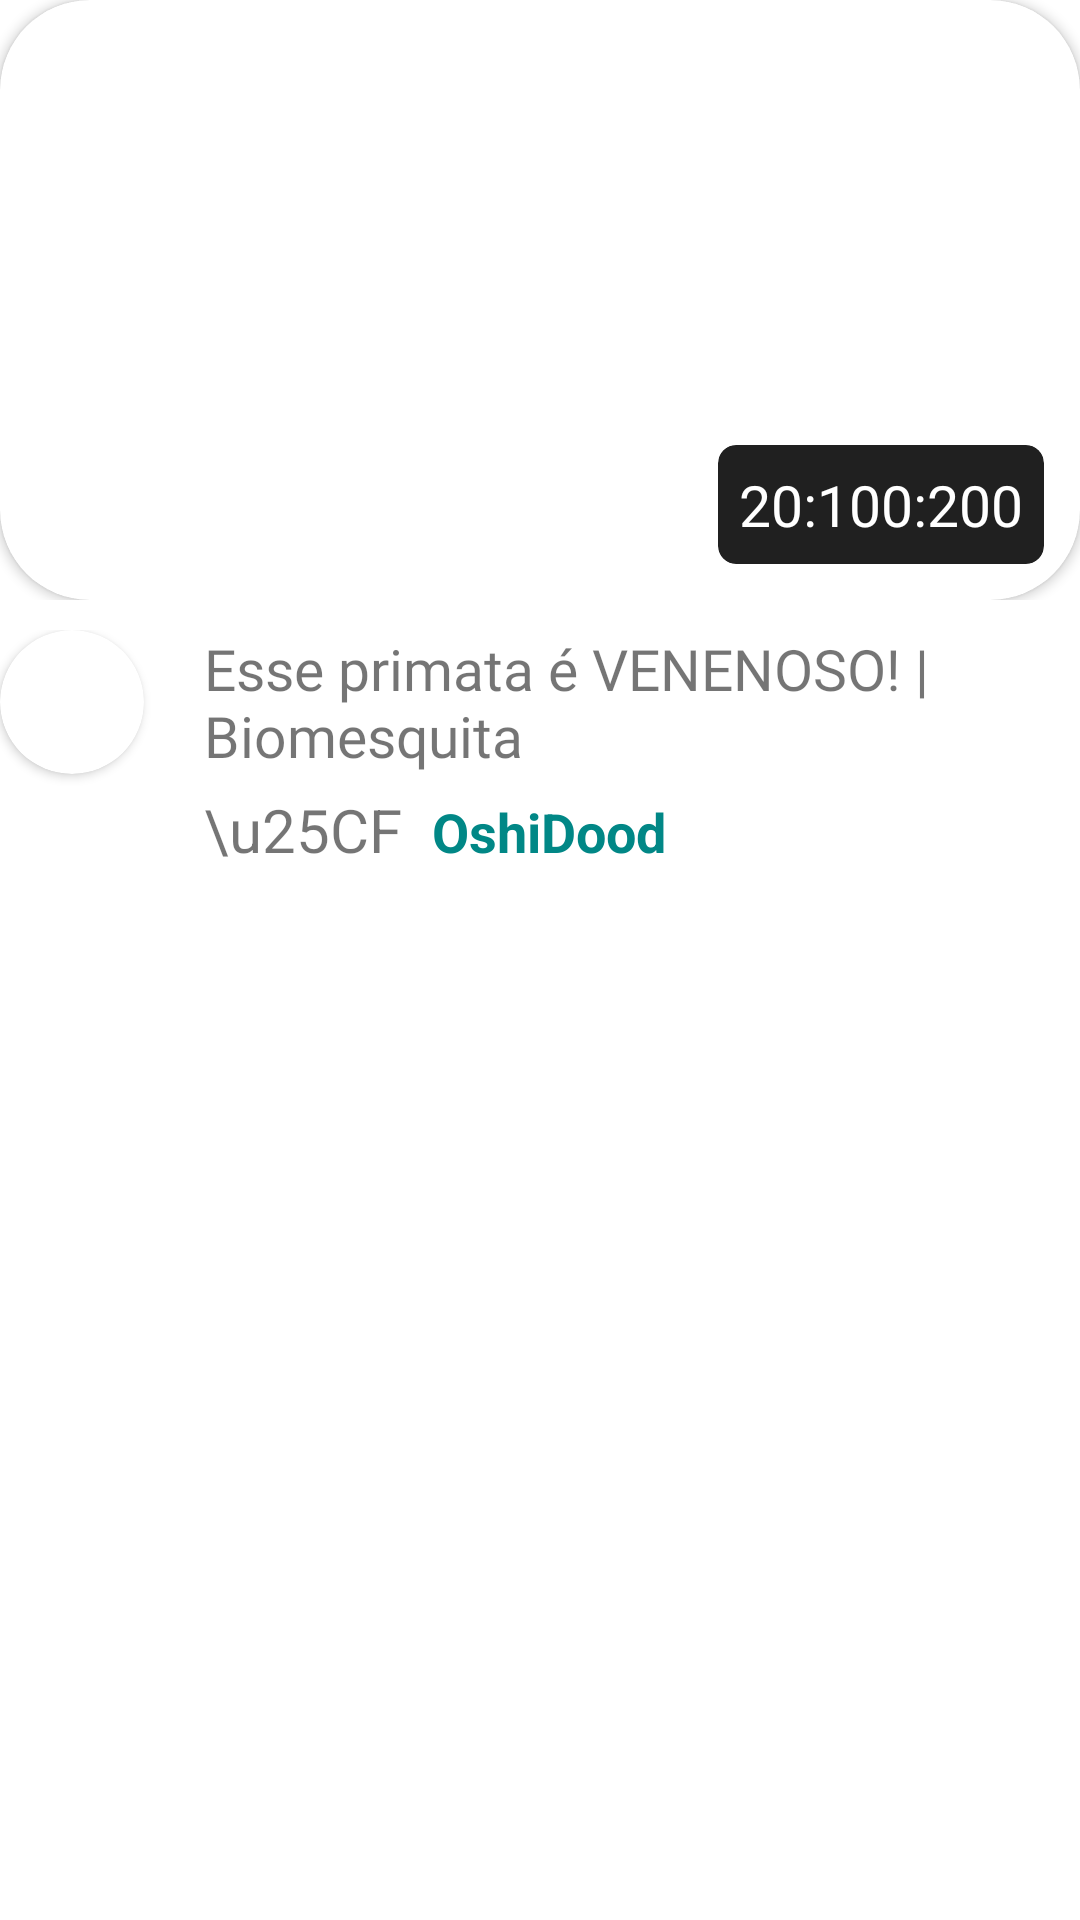

Layout XML and referenced resources for this Android screen:
<!-- AndroidManifest.xml: application theme Theme.YTDL -->
<!-- res/layout/video_info.xml -->
<?xml version="1.0" encoding="utf-8"?>
<LinearLayout xmlns:android="http://schemas.android.com/apk/res/android"
    xmlns:app="http://schemas.android.com/apk/res-auto"
    android:id="@+id/video_info"
    android:orientation="vertical"
    android:layout_margin="15dp"
    android:layout_marginBottom="20dp"
    android:layout_width="match_parent"
    android:layout_height="wrap_content">
    
    <FrameLayout
        android:layout_marginBottom="10dp"
        android:layout_width="match_parent"
        android:layout_height="200dp">

        <androidx.cardview.widget.CardView
            app:cardCornerRadius="30dp"
            android:layout_gravity="center"
            android:layout_width="match_parent"
            android:layout_height="match_parent">

            <ImageView
                android:id="@+id/thumbnailVideo"
                android:layout_width="match_parent"
                android:layout_height="match_parent"
                android:scaleType="centerCrop"
                android:src="@mipmap/ic_launcher"/>

        </androidx.cardview.widget.CardView>

        <androidx.cardview.widget.CardView
            android:layout_gravity="end|bottom"
            android:layout_margin="12dp"
            app:cardCornerRadius="6dp"
            android:layout_width="wrap_content"
            app:cardBackgroundColor="#DF000000"
            android:layout_height="wrap_content">

            <TextView
                android:id="@+id/videoTime"
                android:textColor="#FFFFFF"
                android:layout_margin="7dp"
                android:layout_width="wrap_content"
                android:layout_height="wrap_content"
                android:fontFamily="@font/mustica"
                android:textSize="19sp"
                android:text="20:100:200"/>

        </androidx.cardview.widget.CardView>

    </FrameLayout>

    <LinearLayout
        android:layout_width="match_parent"
        android:layout_height="wrap_content"
        android:orientation="horizontal">

        <androidx.cardview.widget.CardView
            android:layout_width="48dp"
            android:layout_height="48dp"
            android:layout_gravity="top"
            android:layout_marginEnd="20dp"
            android:elevation="12dp"
            app:cardCornerRadius="40dp"
            android:layout_marginRight="20dp">

            <ImageView
                android:id="@+id/thumbnailChannel"
                android:layout_width="match_parent"
                android:layout_height="48dp"
                android:src="@mipmap/ic_launcher" />

        </androidx.cardview.widget.CardView>

        <LinearLayout
            android:layout_width="match_parent"
            android:layout_height="wrap_content"
            android:orientation="vertical">

            <TextView
                android:id="@+id/title"
                android:layout_height="wrap_content"
                android:layout_width="wrap_content"
                android:text="Esse primata é VENENOSO! | Biomesquita"
                android:textSize="19sp"
                android:layout_marginBottom="5dp"
                android:fontFamily="@font/mustica"/>

            <LinearLayout
                android:layout_width="match_parent"
                android:layout_height="wrap_content"
                android:orientation="horizontal">

                <TextView
                    android:layout_width="wrap_content"
                    android:layout_height="wrap_content"
                    android:text="\u25CF  "
                    android:textSize="20sp"/>

                <TextView
                    android:id="@+id/author"
                    android:layout_width="wrap_content"
                    android:layout_height="wrap_content"
                    android:textStyle="bold"
                    android:text="OshiDood"
                    android:textColor="@color/design_default_color_secondary_variant"
                    android:textSize="18sp" />

            </LinearLayout>

        </LinearLayout>

    </LinearLayout>
    
</LinearLayout>
<!-- resources referenced by this layout -->
<resources>
  <style name="Theme.YTDL" parent="Theme.MaterialComponents.Light.DarkActionBar">
          
          <item name="colorPrimary">@color/purple_500</item>
          <item name="colorPrimaryVariant">@color/purple_700</item>
          <item name="colorOnPrimary">@color/white</item>
          
          <item name="colorSecondary">@color/teal_200</item>
          <item name="colorSecondaryVariant">@color/teal_700</item>
          <item name="colorOnSecondary">@color/black</item>
          
          <item name="android:statusBarColor" tools:targetApi="21">?attr/colorPrimaryVariant</item>
          
      </style>
  <!-- not gathered from this repository: default colours our renderer supplied (Android Studio template values) -->
  <color name="purple_500">#FF6200EE</color>
  <color name="purple_700">#FF3700B3</color>
  <color name="teal_200">#FF03DAC5</color>
  <color name="teal_700">#FF018786</color>
  <color name="black">#FF000000</color>
  <color name="white">#FFFFFFFF</color>
</resources>
